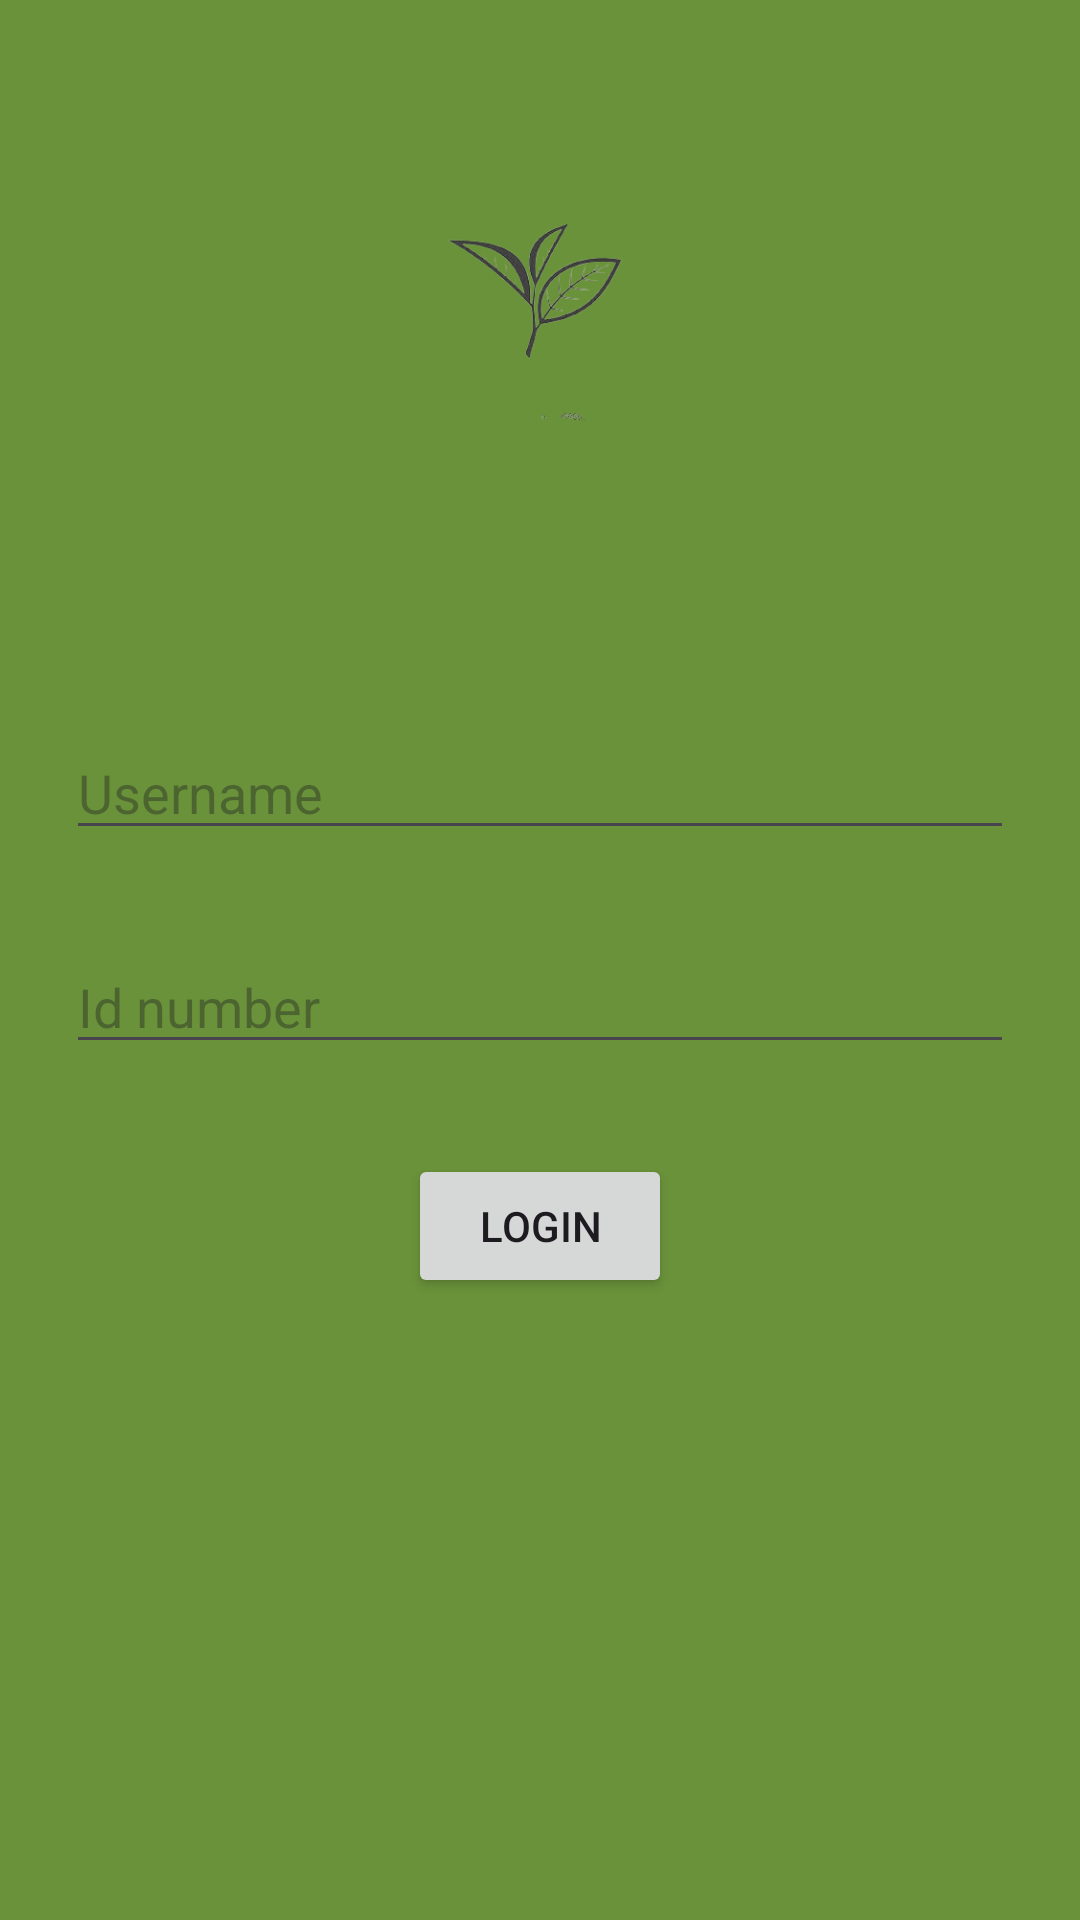

This screen was rendered from an Android layout file. Write that file and the resources it references.
<!-- AndroidManifest.xml: application theme Theme.TeaFarManager -->
<!-- res/layout/login.xml -->
<LinearLayout xmlns:android="http://schemas.android.com/apk/res/android"
    xmlns:tools="http://schemas.android.com/tools"
    android:layout_width="match_parent"
    android:layout_height="match_parent"
    android:orientation="vertical"
    android:background="#6A923A"
    android:padding="16dp"
    tools:context=".Login">


    <ImageView
        android:layout_width="69dp"
        android:layout_height="76dp"
        android:layout_marginTop="50dp"
        android:layout_gravity="center"
        android:layout_marginBottom="100dp"
        android:src="@drawable/tea_logo" />

    <LinearLayout
        android:layout_width="316dp"
        android:layout_height="wrap_content"
        android:layout_gravity="center"
        android:orientation="vertical">

        <EditText
            android:id="@+id/etUsername"
            android:layout_width="match_parent"
            android:layout_height="wrap_content"
            android:layout_marginBottom="30dp"
            android:hint="Username" />

        <EditText
            android:id="@+id/etId_no"
            android:layout_width="match_parent"
            android:layout_height="wrap_content"
            android:layout_marginBottom="30dp"
            android:hint="Id number"
            android:inputType="number" />

        <Button
            android:id="@+id/btnLogin"
            android:layout_width="wrap_content"
            android:layout_height="wrap_content"
            android:layout_gravity="center"
            android:gravity="center"
            android:text="Login" />

        <LinearLayout
            android:layout_width="match_parent"
            android:layout_height="match_parent"
            android:orientation="horizontal"
            android:gravity="center"
            android:layout_marginTop="15dp">














        </LinearLayout>

    </LinearLayout>

</LinearLayout>
<!-- resources referenced by this layout -->
<resources>
  <!-- drawable tea_logo: png bitmap (drawable, 17775 bytes) -->
  <style name="Theme.TeaFarManager" parent="Base.Theme.TeaFarManager" />
  <style name="Base.Theme.TeaFarManager" parent="Theme.Material3.DayNight.NoActionBar">
          
          
      </style>
</resources>
